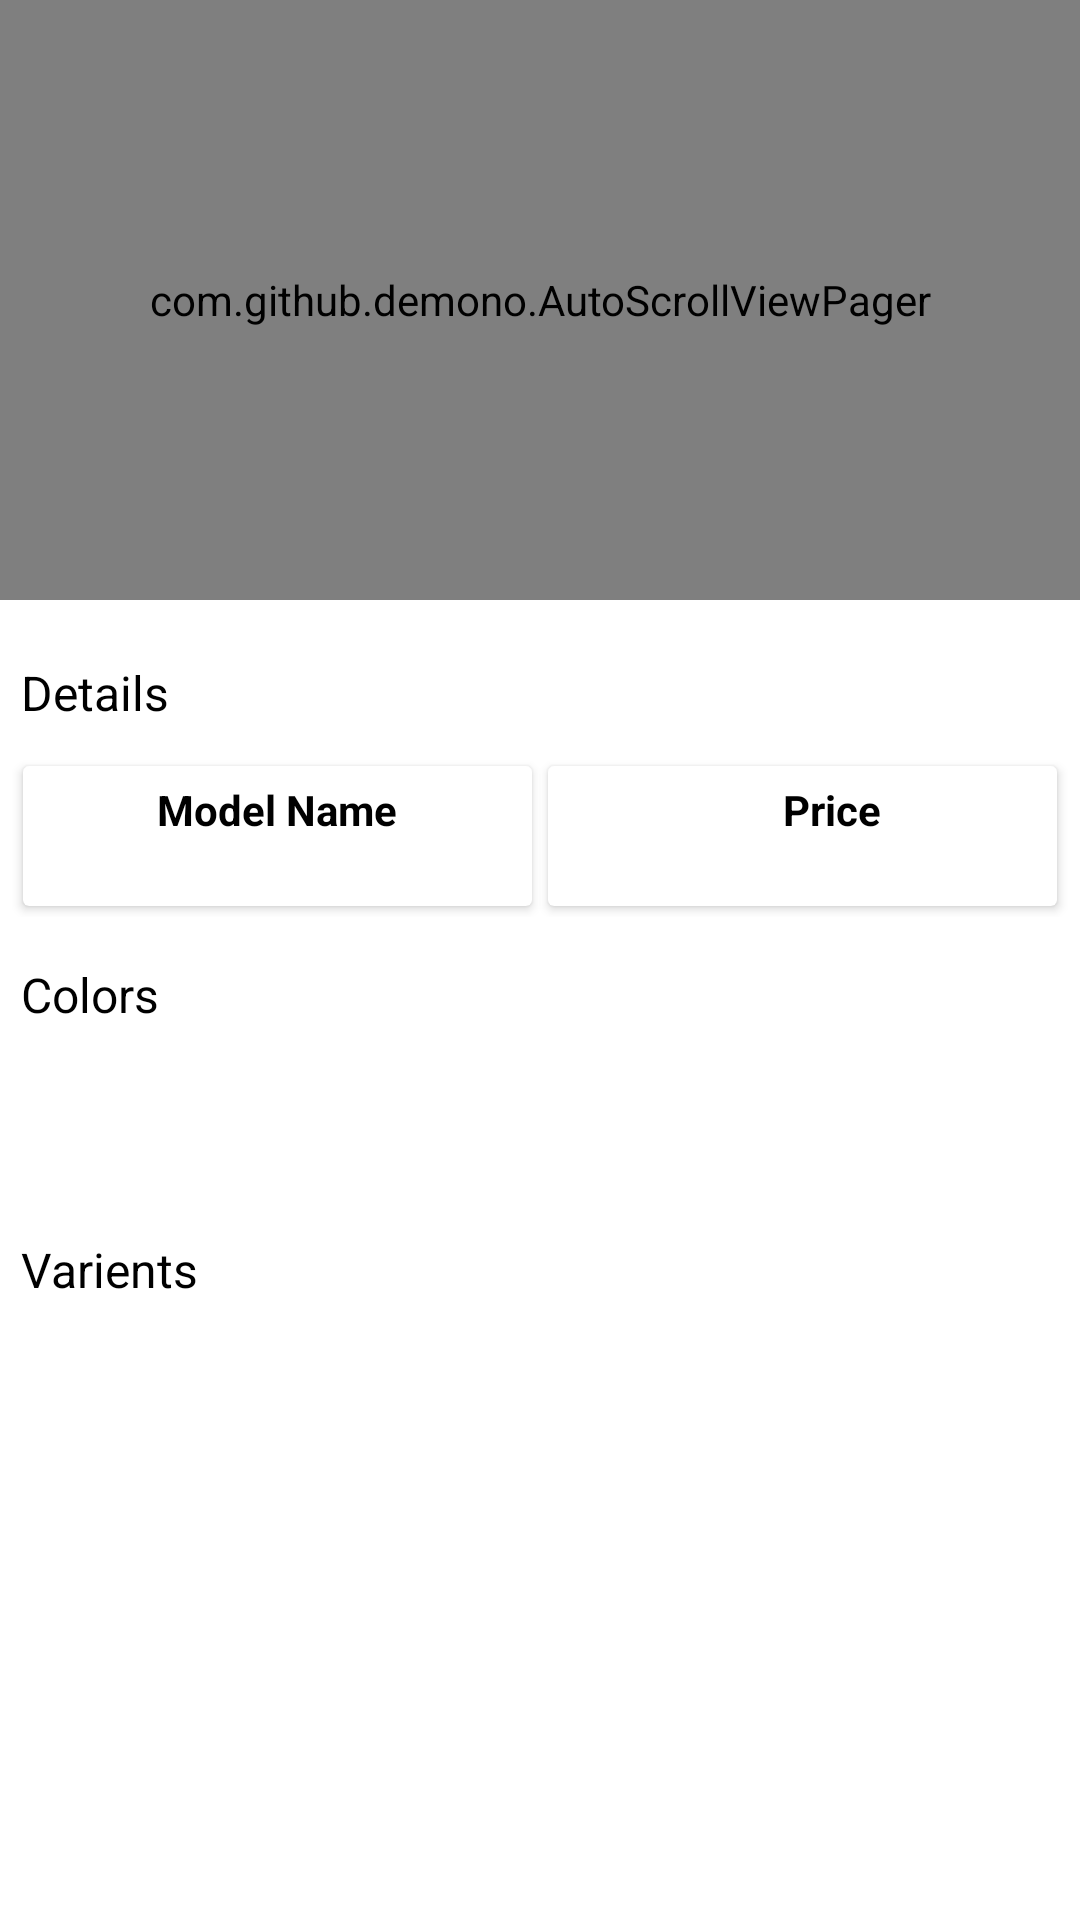

Produce the Android XML layout that renders to this screen, including the resource entries it uses.
<!-- AndroidManifest.xml: application theme Theme.RetroFitDemo -->
<!-- res/layout/activity_car_details.xml -->
<?xml version="1.0" encoding="utf-8"?>

<LinearLayout xmlns:android="http://schemas.android.com/apk/res/android"
    xmlns:app="http://schemas.android.com/apk/res-auto"
    xmlns:tools="http://schemas.android.com/tools"
    android:layout_width="match_parent"
    android:layout_height="match_parent"
    android:orientation="vertical"
    tools:context=".CarInfo.activity.activity.CarDetailsActivity">

    <LinearLayout
        android:layout_width="match_parent"
        android:layout_height="match_parent"
        android:orientation="vertical">

        <androidx.core.widget.NestedScrollView
            android:layout_width="match_parent"
            android:layout_height="match_parent">

            <LinearLayout
                android:layout_width="match_parent"
                android:layout_height="match_parent"
                android:orientation="vertical">

                <com.github.demono.AutoScrollViewPager
                    android:id="@+id/viewPager"
                    android:layout_width="match_parent"
                    android:layout_height="200dp" />

                <com.google.android.material.tabs.TabLayout
                    android:id="@+id/tab_layout"
                    android:layout_width="match_parent"
                    android:layout_height="10dp"
                    app:tabBackground="@drawable/tab_selected"
                    app:tabGravity="center"
                    app:tabIndicatorHeight="0dp" />

                <TextView
                    android:layout_width="match_parent"
                    android:layout_height="wrap_content"
                    android:layout_marginLeft="7dp"
                    android:layout_marginTop="10dp"
                    android:text="Details"
                    android:textColor="@color/black"
                    android:textSize="16dp" />

                <LinearLayout
                    android:layout_width="match_parent"
                    android:layout_height="wrap_content"
                    android:layout_marginTop="10dp"
                    android:orientation="horizontal">

                    <androidx.cardview.widget.CardView
                        android:layout_width="0dp"
                        android:layout_height="wrap_content"
                        android:layout_marginLeft="5dp"
                        android:layout_weight="0.1"
                        app:cardElevation="2dp"
                        app:cardUseCompatPadding="true">

                        <LinearLayout
                            android:layout_width="wrap_content"
                            android:layout_height="wrap_content"
                            android:layout_gravity="center"
                            android:layout_weight="0.2"
                            android:orientation="vertical">

                            <TextView
                                android:layout_width="wrap_content"
                                android:layout_height="wrap_content"
                                android:layout_gravity="center"
                                android:layout_marginTop="5dp"
                                android:text="Model Name"
                                android:textColor="@color/black"
                                android:textStyle="bold" />

                            <TextView
                                android:id="@+id/text5"
                                android:layout_width="wrap_content"
                                android:layout_height="wrap_content"
                                android:layout_gravity="center"
                                android:layout_marginBottom="5dp"
                                android:textSize="13dp"
                                android:textStyle="bold" />

                        </LinearLayout>


                    </androidx.cardview.widget.CardView>

                    <androidx.cardview.widget.CardView
                        android:layout_width="0dp"
                        android:layout_height="wrap_content"
                        android:layout_marginRight="5dp"
                        android:layout_weight="0.1"
                        app:cardElevation="2dp"
                        app:cardUseCompatPadding="true">

                        <LinearLayout
                            android:layout_width="wrap_content"
                            android:layout_height="wrap_content"
                            android:layout_gravity="center"
                            android:layout_marginLeft="10dp"
                            android:layout_weight="0.2"
                            android:orientation="vertical">

                            <TextView
                                android:layout_width="wrap_content"
                                android:layout_height="wrap_content"
                                android:layout_gravity="center"
                                android:layout_marginTop="5dp"
                                android:text="Price"
                                android:textColor="@color/black"
                                android:textStyle="bold" />

                            <TextView
                                android:id="@+id/text6"
                                android:layout_width="wrap_content"
                                android:layout_height="wrap_content"
                                android:layout_gravity="center"
                                android:layout_marginBottom="5dp"
                                android:textSize="13dp"
                                android:textStyle="bold" />

                        </LinearLayout>

                    </androidx.cardview.widget.CardView>

                </LinearLayout>

                <TextView
                    android:layout_width="match_parent"
                    android:layout_height="wrap_content"
                    android:layout_marginLeft="7dp"
                    android:layout_marginTop="15dp"
                    android:text="Colors"
                    android:textColor="@color/black"
                    android:textSize="16sp" />

                <androidx.recyclerview.widget.RecyclerView
                    android:id="@+id/recyclerview2"
                    android:layout_width="match_parent"
                    android:layout_height="50dp"
                    android:layout_marginTop="5dp" />



































































                <TextView
                    android:layout_width="match_parent"
                    android:layout_height="wrap_content"
                    android:layout_marginLeft="7dp"
                    android:layout_marginTop="15dp"
                    android:text="Varients"
                    android:textColor="@color/black"
                    android:textSize="16dp" />

                <androidx.recyclerview.widget.RecyclerView
                    android:id="@+id/recyclerview3"
                    android:layout_width="match_parent"
                    android:layout_height="wrap_content"
                    android:layout_marginTop="5dp" />

            </LinearLayout>

        </androidx.core.widget.NestedScrollView>

    </LinearLayout>

</LinearLayout>
<!-- resources referenced by this layout -->
<resources>
  <!-- drawable tab_selected (drawable) -->
  <?xml version="1.0" encoding="utf-8"?>
  
  <selector xmlns:android="http://schemas.android.com/apk/res/android">
      <item android:drawable="@drawable/selected_dots"
          android:state_selected="true"/>
  
      <item android:drawable="@drawable/default_dot"/>
  </selector>
  <style name="Theme.RetroFitDemo" parent="Theme.MaterialComponents.DayNight.DarkActionBar">
          
          <item name="colorPrimary">@color/purple_500</item>
          <item name="colorPrimaryVariant">@color/purple_700</item>
          <item name="colorOnPrimary">@color/white</item>
          
          <item name="colorSecondary">@color/teal_200</item>
          <item name="colorSecondaryVariant">@color/teal_700</item>
          <item name="colorOnSecondary">@color/black</item>
          
          <item name="android:statusBarColor" tools:targetApi="l">?attr/colorPrimaryVariant</item>
          
      </style>
  <!-- drawable selected_dots (drawable) -->
  <?xml version="1.0" encoding="utf-8"?>
  
  <layer-list xmlns:android="http://schemas.android.com/apk/res/android">
      <item>
  
          <shape
              android:innerRadius="0dp"
              android:shape="ring"
              android:thickness="4dp"
              android:useLevel="false">
  
              <solid android:color="#DDD5D5"/>
  
          </shape>
  
      </item>
  </layer-list>
  <!-- drawable default_dot (drawable) -->
  <?xml version="1.0" encoding="utf-8"?>
  
  <layer-list xmlns:android="http://schemas.android.com/apk/res/android">
      <item>
  
          <shape
              android:innerRadius="0dp"
              android:shape="ring"
              android:thickness="4dp"
              android:useLevel="false">
  
              <solid android:color="@color/black"/>
  
          </shape>
  
      </item>
  </layer-list>
  <!-- not gathered from this repository: default colours our renderer supplied (Android Studio template values) -->
  <color name="purple_500">#FF6200EE</color>
  <color name="purple_700">#FF3700B3</color>
  <color name="teal_200">#FF03DAC5</color>
  <color name="teal_700">#FF018786</color>
  <color name="black">#FF000000</color>
  <color name="white">#FFFFFFFF</color>
</resources>
